Run: headless pygame with SDL's dummy video driver; simulated clock (each Clock.tick advances the game by its frame time, no real sleeping); random seed 0; keys injected as events and as key.get_pressed() state; no mouse input.
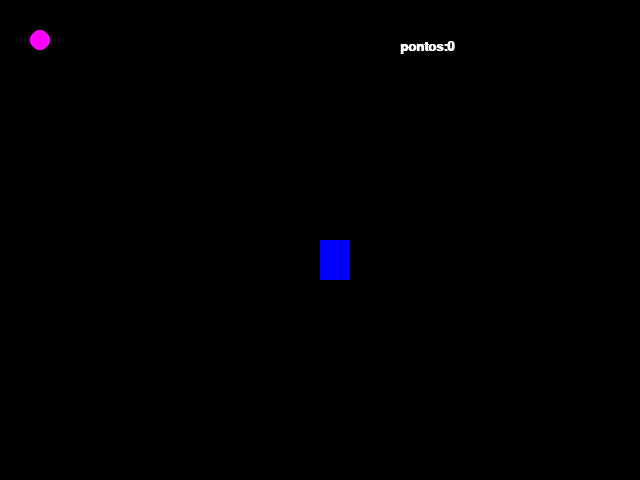
Frame 1 of 4 · flips 1–60 · no input
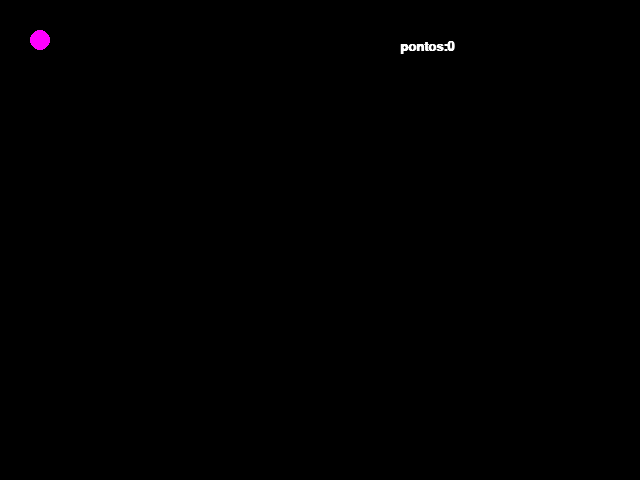
Frame 2 of 4 · flips 61–180 · tapped SPACE, RETURN · held RIGHT (→), D
Frame 3 of 4 · flips 181–300 · held DOWN (↓), S · screen unchanged from frame 2, image omitted
Frame 4 of 4 · flips 301–420 · held LEFT (←), A, UP (↑), W · screen unchanged from frame 3, image omitted

The pygame program that drew these frames:

import pygame
from pygame.locals import*
from sys import exit
from random import*

pygame.init()

altura = 480
largura = 640

#definindo posição de tamanho do objeto
pox_y_retangulo= altura/2
pox_x= largura/2
largura_retangulo = 30
altura_retangulo = 40

#definindo posição e tamanho do circulo
pos_y_circulo = 40
pos_x_circulo = 40
raio_circulo = 10

#definindo fontes
fonte = pygame.font.SysFont("arial",20, True,False)
pontos = 0

#criando janela
tela = pygame.display.set_mode((largura, altura))
#deifinir titulo da janela
pygame.display.set_caption("CRIANDO JOGOS")


#modificar a taxa de atualização de pixel por segundo
relogio = pygame.time.Clock()

while True:
    relogio.tick(30)
    tela.fill((0,0,0)) 
    mensagem = f"pontos:{pontos}"  
    textoFormatado = fonte.render(mensagem,True,(255,255,255))     
    #colocando eventos no pygame
    for event in pygame.event.get():
        if event.type == QUIT:
            pygame.quit()
            exit()
       # if event.type == KEYDOWN:
       #     if event.key == K_UP:
        #        pox_y_retangulo -= 10
         #   if event.key == K_DOWN:
          #      pox_y_retangulo += 10             
           # if event.key ==K_LEFT:
            #    pox_x -= 10
         #   if event.key == K_RIGHT:
          #      pox_x += 10
          
    if pygame.key.get_pressed()[K_w]:
       pox_y_retangulo -= 10
    elif pygame.key.get_pressed()[K_a]:
         pox_x -= 10   
    elif pygame.key.get_pressed()[K_d]:
         pox_x += 10
    elif pygame.key.get_pressed()[K_s]:
         pox_y_retangulo += 10                 
                    
    retangulo = pygame.draw.rect(tela, (0,0,255), (pox_x, pox_y_retangulo,largura_retangulo, altura_retangulo))
    
    circulo = pygame.draw.circle(tela,(255,0,255), (pos_x_circulo, pos_y_circulo), raio_circulo )
    
    if retangulo.colliderect(circulo):
        pos_x_circulo = randint(40,600)
        pos_y_circulo = randint(50,430)
        pontos += 1
        
    tela.blit(textoFormatado, (400,40))    
        
    
    #atualizar o jogo a cada atualização
    pygame.display.update()        
